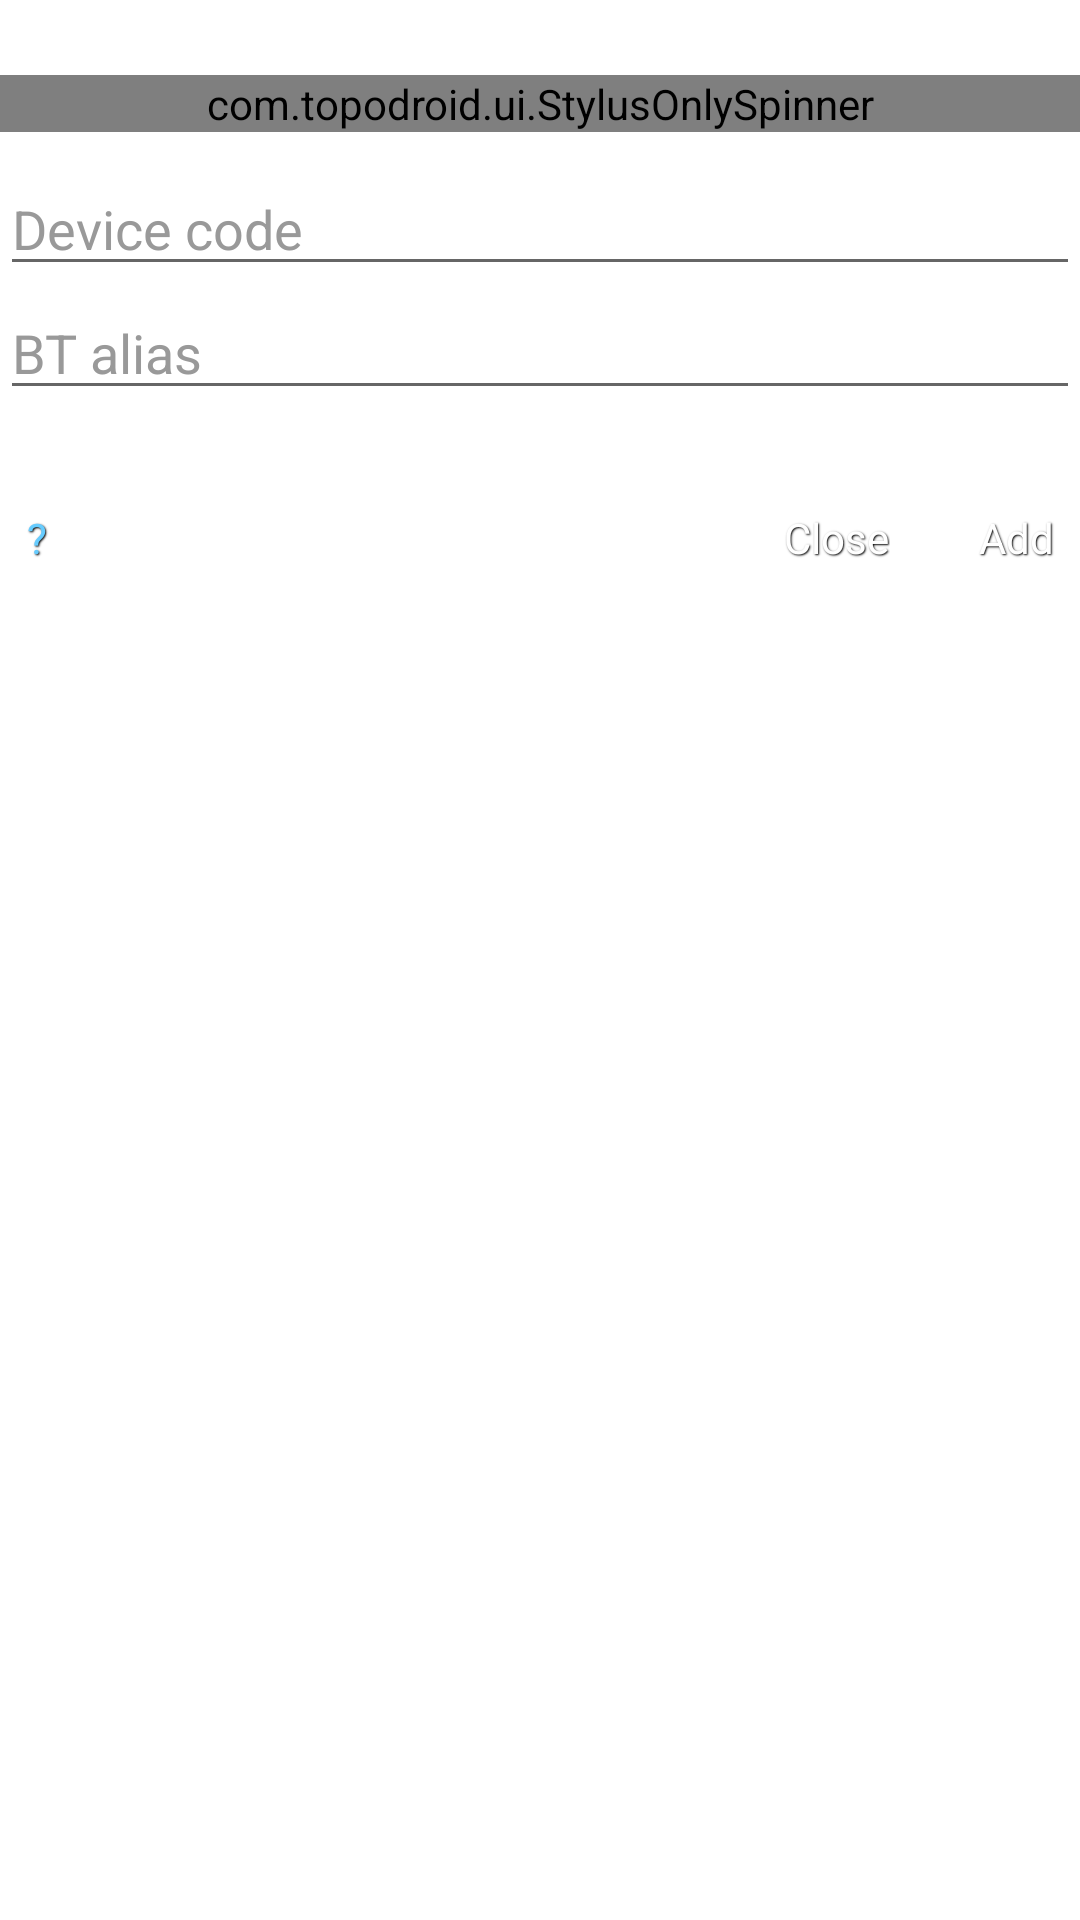

The Android layout XML behind this screen, and the referenced resources:
<!-- AndroidManifest.xml: fallback theme Theme.MaterialComponents.DayNight.NoActionBar -->
<!-- res/layout/bt_alias_activity.xml -->
<?xml version="1.0" encoding="utf-8"?>
<LinearLayout xmlns:android="http://schemas.android.com/apk/res/android"
  android:id="@+id/td_layout"
  android:orientation="vertical"
  android:layout_width="match_parent"
  android:layout_height="match_parent"
  >

  <com.topodroid.ui.StylusOnlySpinner android:id="@+id/bt_model"
    android:layout_width="match_parent"
    android:layout_height="wrap_content"
    android:layout_marginTop="@dimen/marginvbig"
    android:drawSelectorOnTop="true"
  />

  <EditText android:id="@+id/bt_code"
    style="@style/edit_text"
    android:layout_width="match_parent"
    android:layout_height="wrap_content"
    android:layout_marginTop="@dimen/marginv"
    android:textSize="@dimen/textsizebig"
    android:inputType="text"
    android:hint="@string/hint_bt_code"
    android:importantForAutofill="no"
  />

  <EditText android:id="@+id/bt_alias"
    style="@style/edit_text"
    android:layout_width="match_parent"
    android:layout_height="wrap_content"
    android:textSize="@dimen/textsizebig"
    android:inputType="text"
    android:hint="@string/hint_bt_alias"
    android:importantForAutofill="no"
  />
      				  
  <LinearLayout android:id="@+id/help"
    android:layout_width="match_parent" 
    android:layout_height="wrap_content"
    android:orientation="horizontal" 
    android:layout_marginTop="@dimen/marginvbig"
    android:layout_marginBottom="@dimen/marginvbig"
    android:gravity="start"
    >
    <Button android:id="@+id/button_help"
        style="@style/button_empty"
        android:text="@string/button_help"
    />
    <LinearLayout 
      android:orientation="horizontal" 
      android:layout_width="fill_parent" 
      android:layout_height="wrap_content"
      android:gravity="end"
      >
      <Button android:id="@+id/button_close"
          android:layout_width="wrap_content" 
          android:layout_height="wrap_content" 
          style="@style/button_default"
	  android:text="@string/button_close"
	  android:layout_marginEnd="@dimen/marginh"
      />
      <Button android:id="@+id/button_add"
          android:layout_width="wrap_content" 
          android:layout_height="wrap_content" 
          style="@style/button_default"
          android:text="@string/button_add"
      />
    </LinearLayout>
  </LinearLayout>

  <ListView android:id="@+id/alias_list"
        style="@style/list_top"
        android:layout_width="match_parent"
        android:layout_height="wrap_content"
        android:layout_marginTop="@dimen/marginvbig"
  />

</LinearLayout>
<!-- resources referenced by this layout -->
<resources>
  <dimen name="marginh">15dp</dimen>
  <dimen name="marginv">10dp</dimen>
  <dimen name="marginvbig">25dp</dimen>
  <dimen name="textsizebig">18sp</dimen>
  <string name="button_add">Add       </string>
  <string name="button_close">Close</string>
  <string name="button_help" translatable="false">\?</string>
  <string name="hint_bt_alias" copyable="sk">BT alias</string>
  <string name="hint_bt_code">Device code</string>
  <style name="button_default" parent="button_base">
         <item name="android:gravity">center</item>
         <item name="android:textColor">#ffffff</item>
         <item name="android:shadowColor">#000000</item>
         <item name="android:background">@xml/button_d</item>
      </style>
  <style name="button_empty" parent="button_base">
         <item name="android:gravity">left</item>
         <item name="android:textColor">#66ccff</item>
         <item name="android:shadowColor">#000000</item>
         <item name="android:background">@xml/button_e</item>
         <item name="android:layout_gravity">left</item>
         
      </style>
  <style name="edit_text">
        	<item name="android:ems">25</item>
          <item name="android:layout_height">wrap_content</item>
          <item name="android:singleLine">true</item>
          <item name="android:inputType">text</item>
  	<item name="android:textColor">@color/text</item>
  	<item name="android:textColorHint">@color/hint</item>
      </style>
  <style name="list_top">
         <item name="android:stackFromBottom">false</item>
         <item name="android:textSize">@dimen/textsize</item>
         <item name="android:transcriptMode">alwaysScroll</item>
         <item name="android:divider">@color/divider</item>
         <item name="android:dividerHeight">@dimen/dividersmall</item>
      </style>
  <style name="button_base" parent="@android:style/Widget.Holo.Button.Small">
         <item name="android:layout_width">wrap_content</item>
         <item name="android:layout_height">wrap_content</item>
         <item name="android:layout_marginLeft">3dip</item>
         <item name="android:layout_marginRight">3dip</item>
         <item name="android:shadowDx">1</item>
         <item name="android:shadowDy">1</item>
         <item name="android:shadowRadius">1</item>
         <item name="android:paddingLeft">6dip</item>
         <item name="android:paddingRight">6dip</item>
         <item name="android:paddingTop">8dip</item>
         <item name="android:paddingBottom">8dip</item>
         <item name="android:minWidth">24dip</item>
         <item name="android:minHeight">12dip</item>
         <item name="android:singleLine">true</item>
         
      </style>
  <color name="text">#ffffffff</color>
  <color name="hint">#ff999999</color>
  <dimen name="textsize">14sp</dimen>
  <color name="divider">#ff444444</color>
  <dimen name="dividersmall">2dp</dimen>
</resources>
